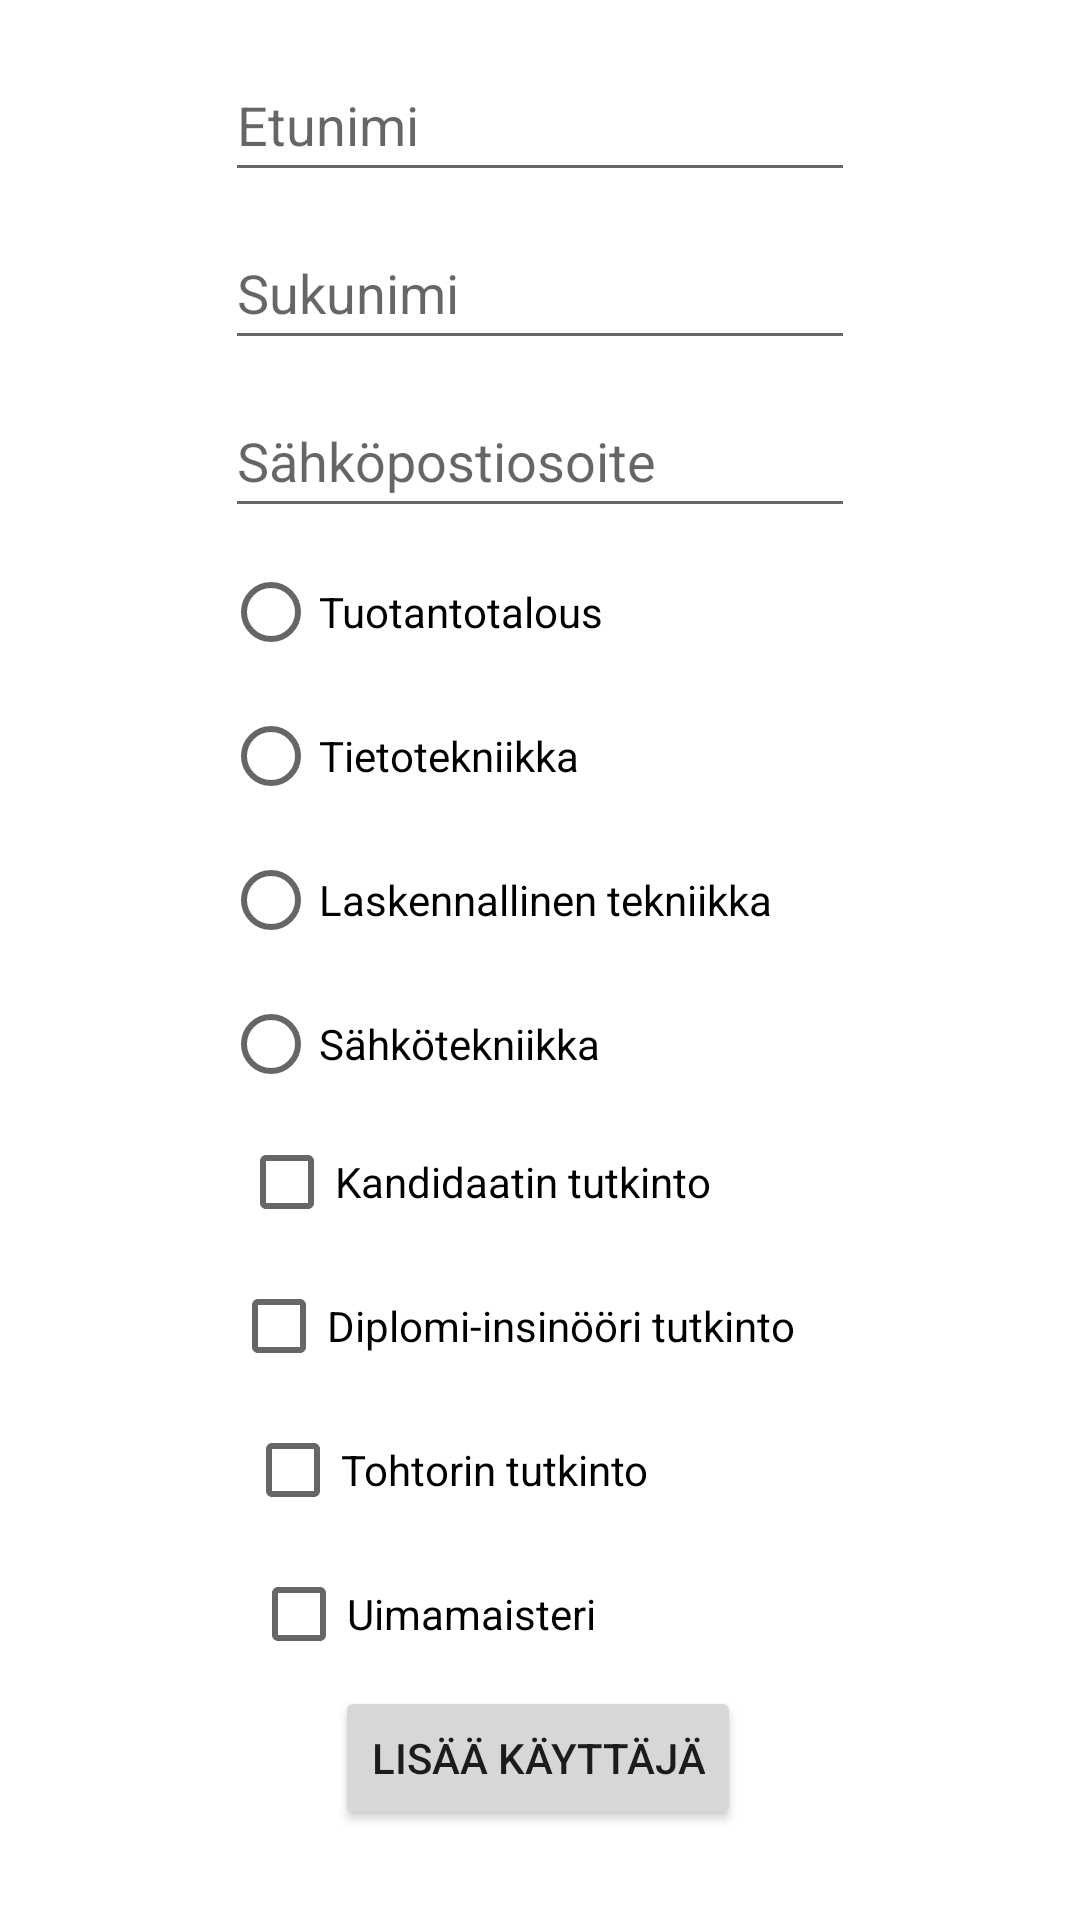

Android layout source for this screen:
<!-- AndroidManifest.xml: application theme Theme.Olio_viikko_9 -->
<!-- res/layout/activity_add_users2.xml -->
<?xml version="1.0" encoding="utf-8"?>
<androidx.constraintlayout.widget.ConstraintLayout xmlns:android="http://schemas.android.com/apk/res/android"
    xmlns:app="http://schemas.android.com/apk/res-auto"
    xmlns:tools="http://schemas.android.com/tools"
    android:layout_width="match_parent"
    android:layout_height="match_parent"
    tools:context=".AddUsersActivity">

    <EditText
        android:id="@+id/inputUserEmail"
        android:layout_width="wrap_content"
        android:layout_height="48dp"
        android:layout_marginTop="8dp"
        android:ems="10"
        android:hint="Sähköpostiosoite"
        android:inputType="textPersonName"
        app:layout_constraintEnd_toEndOf="parent"
        app:layout_constraintStart_toStartOf="parent"
        app:layout_constraintTop_toBottomOf="@+id/inputUserLastName" />

    <EditText
        android:id="@+id/inputUserFirstName"
        android:layout_width="wrap_content"
        android:layout_height="48dp"
        android:layout_marginTop="16dp"
        android:ems="10"
        android:hint="Etunimi"
        android:inputType="textPersonName"
        app:layout_constraintEnd_toEndOf="parent"
        app:layout_constraintStart_toStartOf="parent"
        app:layout_constraintTop_toTopOf="parent" />

    <EditText
        android:id="@+id/inputUserLastName"
        android:layout_width="wrap_content"
        android:layout_height="48dp"
        android:layout_marginTop="8dp"
        android:ems="10"
        android:hint="Sukunimi"
        android:inputType="textPersonName"
        app:layout_constraintEnd_toEndOf="parent"
        app:layout_constraintStart_toStartOf="parent"
        app:layout_constraintTop_toBottomOf="@+id/inputUserFirstName" />

    <RadioGroup
        android:id="@+id/rgChooseDegreeProgram"
        android:layout_width="211dp"
        android:layout_height="190dp"
        android:layout_marginTop="180dp"
        app:layout_constraintEnd_toEndOf="parent"
        app:layout_constraintHorizontal_bias="0.498"
        app:layout_constraintStart_toStartOf="parent"
        app:layout_constraintTop_toTopOf="parent">

        <RadioButton
            android:id="@+id/rbTuTa"
            android:layout_width="match_parent"
            android:layout_height="wrap_content"
            android:text="Tuotantotalous" />

        <RadioButton
            android:id="@+id/rbTiTe"
            android:layout_width="match_parent"
            android:layout_height="wrap_content"
            android:text="Tietotekniikka" />

        <RadioButton
            android:id="@+id/rbLaTe"
            android:layout_width="match_parent"
            android:layout_height="wrap_content"
            android:text="Laskennallinen tekniikka" />

        <RadioButton
            android:id="@+id/rbSäTe"
            android:layout_width="match_parent"
            android:layout_height="48dp"
            android:text="Sähkötekniikka" />

    </RadioGroup>

    <Button
        android:id="@+id/btnAddUser"
        android:layout_width="wrap_content"
        android:layout_height="wrap_content"
        android:onClick="addUser"
        android:text="Lisää käyttäjä"
        app:layout_constraintEnd_toEndOf="parent"
        app:layout_constraintHorizontal_bias="0.497"
        app:layout_constraintStart_toStartOf="parent"
        app:layout_constraintTop_toBottomOf="@+id/cbSwimmingMaster" />

    <CheckBox
        android:id="@+id/cbKandi"
        android:layout_width="wrap_content"
        android:layout_height="wrap_content"
        android:text="Kandidaatin tutkinto"
        app:layout_constraintEnd_toEndOf="parent"
        app:layout_constraintHorizontal_bias="0.393"
        app:layout_constraintStart_toStartOf="parent"
        app:layout_constraintTop_toBottomOf="@+id/rgChooseDegreeProgram" />

    <CheckBox
        android:id="@+id/cbDI"
        android:layout_width="wrap_content"
        android:layout_height="wrap_content"
        android:text="Diplomi-insinööri tutkinto"
        app:layout_constraintEnd_toEndOf="parent"
        app:layout_constraintHorizontal_bias="0.448"
        app:layout_constraintStart_toStartOf="parent"
        app:layout_constraintTop_toBottomOf="@+id/cbKandi" />

    <CheckBox
        android:id="@+id/cbDr"
        android:layout_width="wrap_content"
        android:layout_height="wrap_content"
        android:text="Tohtorin tutkinto"
        app:layout_constraintEnd_toEndOf="parent"
        app:layout_constraintHorizontal_bias="0.362"
        app:layout_constraintStart_toStartOf="parent"
        app:layout_constraintTop_toBottomOf="@+id/cbDI" />

    <CheckBox
        android:id="@+id/cbSwimmingMaster"
        android:layout_width="wrap_content"
        android:layout_height="wrap_content"
        android:text="Uimamaisteri"
        app:layout_constraintEnd_toEndOf="parent"
        app:layout_constraintHorizontal_bias="0.341"
        app:layout_constraintStart_toStartOf="parent"
        app:layout_constraintTop_toBottomOf="@+id/cbDr" />

    

    </androidx.constraintlayout.widget.ConstraintLayout>
<!-- resources referenced by this layout -->
<resources>
  <!-- drawable masi__2_: jpg bitmap (drawable, 57509 bytes) -->
  <!-- drawable niilinhanhet: webp bitmap (drawable, 14340 bytes) -->
  <!-- drawable putin_kalassa: webp bitmap (drawable, 86206 bytes) -->
  <style name="Theme.Olio_viikko_9" parent="Theme.MaterialComponents.DayNight.DarkActionBar">
          
          <item name="colorPrimary">@color/purple_500</item>
          <item name="colorPrimaryVariant">@color/purple_700</item>
          <item name="colorOnPrimary">@color/white</item>
          
          <item name="colorSecondary">@color/teal_200</item>
          <item name="colorSecondaryVariant">@color/teal_700</item>
          <item name="colorOnSecondary">@color/black</item>
          
          <item name="android:statusBarColor">?attr/colorPrimaryVariant</item>
          
      </style>
  <!-- not gathered from this repository: default colours our renderer supplied (Android Studio template values) -->
  <color name="purple_500">#FF6200EE</color>
  <color name="purple_700">#FF3700B3</color>
  <color name="teal_200">#FF03DAC5</color>
  <color name="teal_700">#FF018786</color>
  <color name="black">#FF000000</color>
  <color name="white">#FFFFFFFF</color>
</resources>
